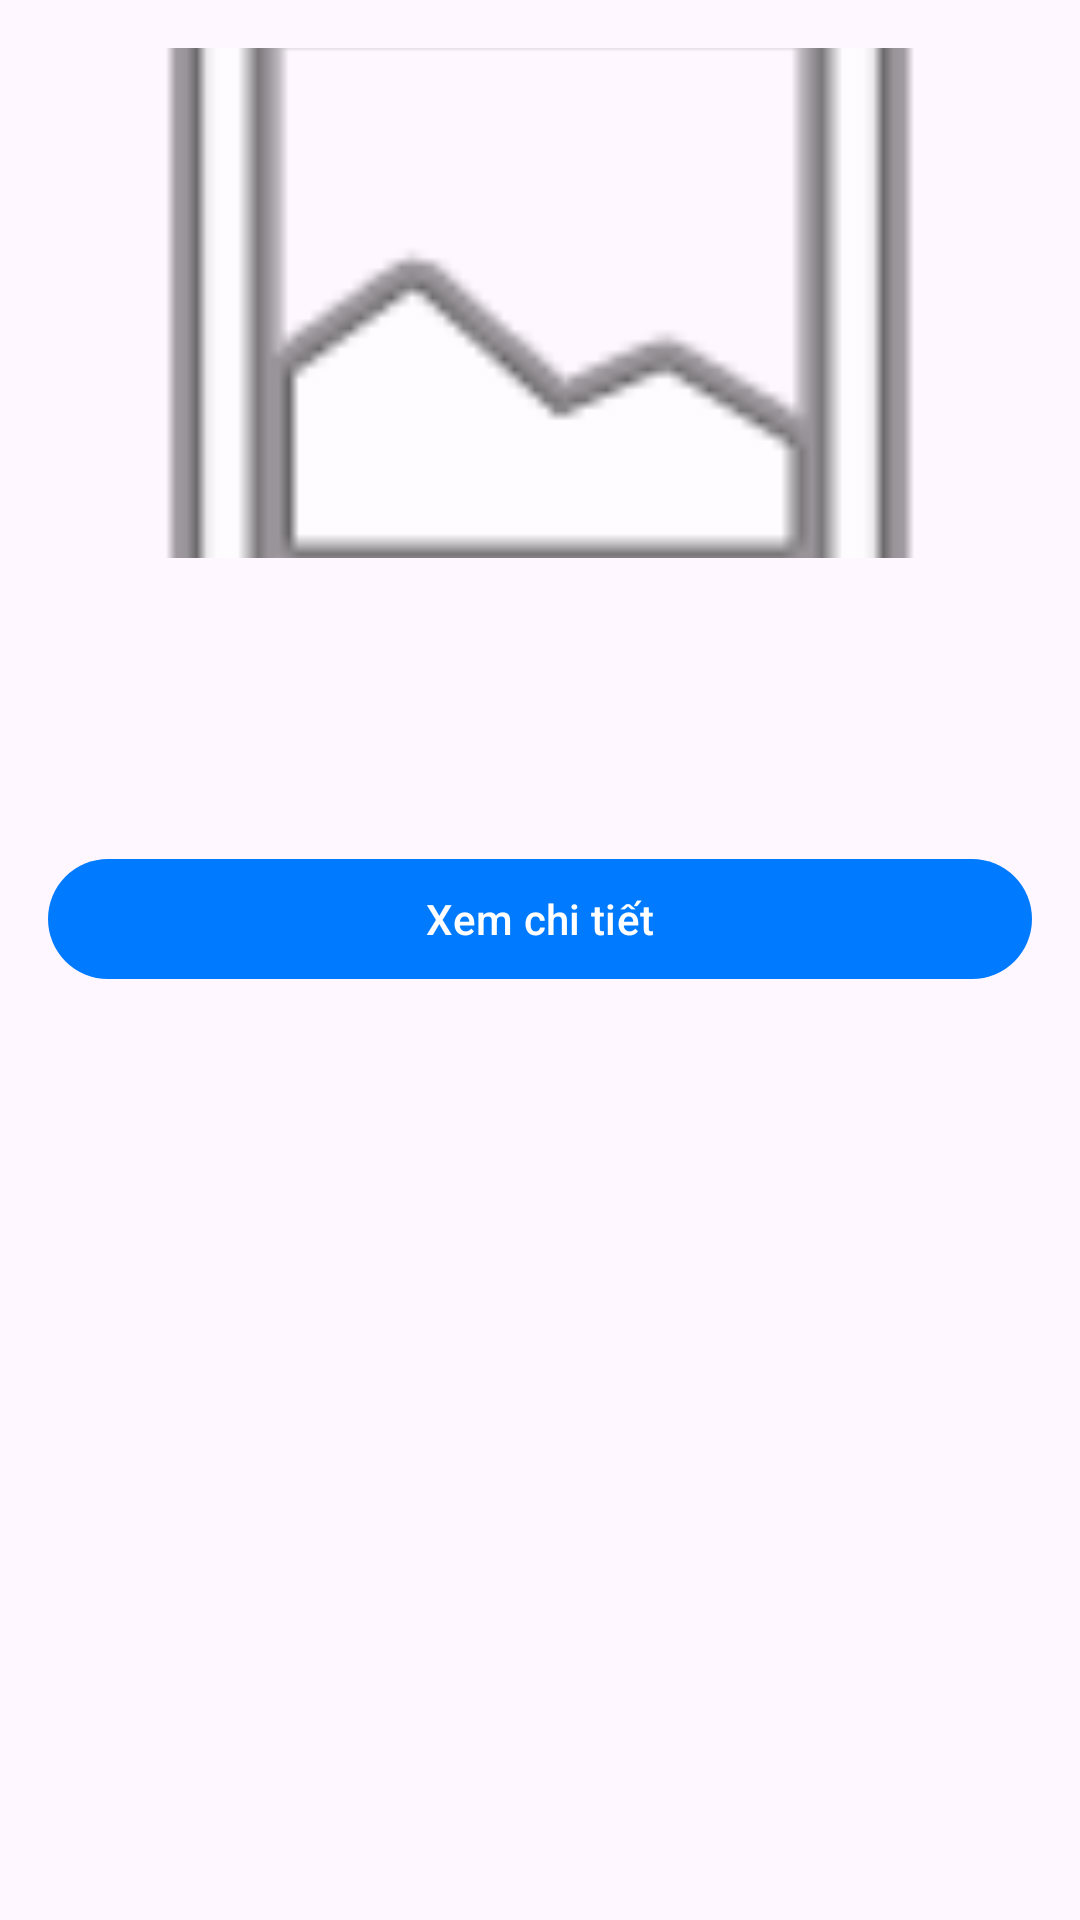

Produce the Android XML layout that renders to this screen, including the resource entries it uses.
<!-- AndroidManifest.xml: application theme Theme.VNTravelApp -->
<!-- res/layout/dialog_tour_map_info.xml -->
<?xml version="1.0" encoding="utf-8"?>
<LinearLayout xmlns:android="http://schemas.android.com/apk/res/android"
    android:layout_width="match_parent"
    android:layout_height="wrap_content"
    android:orientation="vertical"
    android:padding="16dp">

    <ImageView
        android:id="@+id/ivTourPreview"
        android:layout_width="match_parent"
        android:layout_height="170dp"
        android:scaleType="centerCrop"
        android:src="@android:drawable/ic_menu_gallery" />

    <TextView
        android:id="@+id/tvTourTitle"
        android:layout_width="match_parent"
        android:layout_height="wrap_content"
        android:layout_marginTop="12dp"
        android:textColor="#111111"
        android:textSize="18sp"
        android:textStyle="bold" />

    <TextView
        android:id="@+id/tvTourPrice"
        android:layout_width="match_parent"
        android:layout_height="wrap_content"
        android:layout_marginTop="4dp"
        android:textColor="#007BFF"
        android:textSize="15sp"
        android:textStyle="bold" />

    <TextView
        android:id="@+id/tvTourLocation"
        android:layout_width="match_parent"
        android:layout_height="wrap_content"
        android:layout_marginTop="4dp"
        android:textColor="#666666"
        android:textSize="13sp" />

    <com.google.android.material.button.MaterialButton
        android:id="@+id/btnViewTourDetail"
        android:layout_width="match_parent"
        android:layout_height="wrap_content"
        android:layout_marginTop="14dp"
        android:text="Xem chi tiết" />

</LinearLayout>
<!-- resources referenced by this layout -->
<resources>
  <style name="Theme.VNTravelApp" parent="Theme.Material3.DayNight.NoActionBar">
  
          
          <item name="colorPrimary">@color/primary_color</item>
          <item name="colorPrimaryContainer">@color/primary_container</item>
  
          
          <item name="android:statusBarColor">@color/primary_color</item>
  
      </style>
  <color name="primary_color">#007BFF</color>
  <color name="primary_container">#D6E9FF</color>
</resources>
